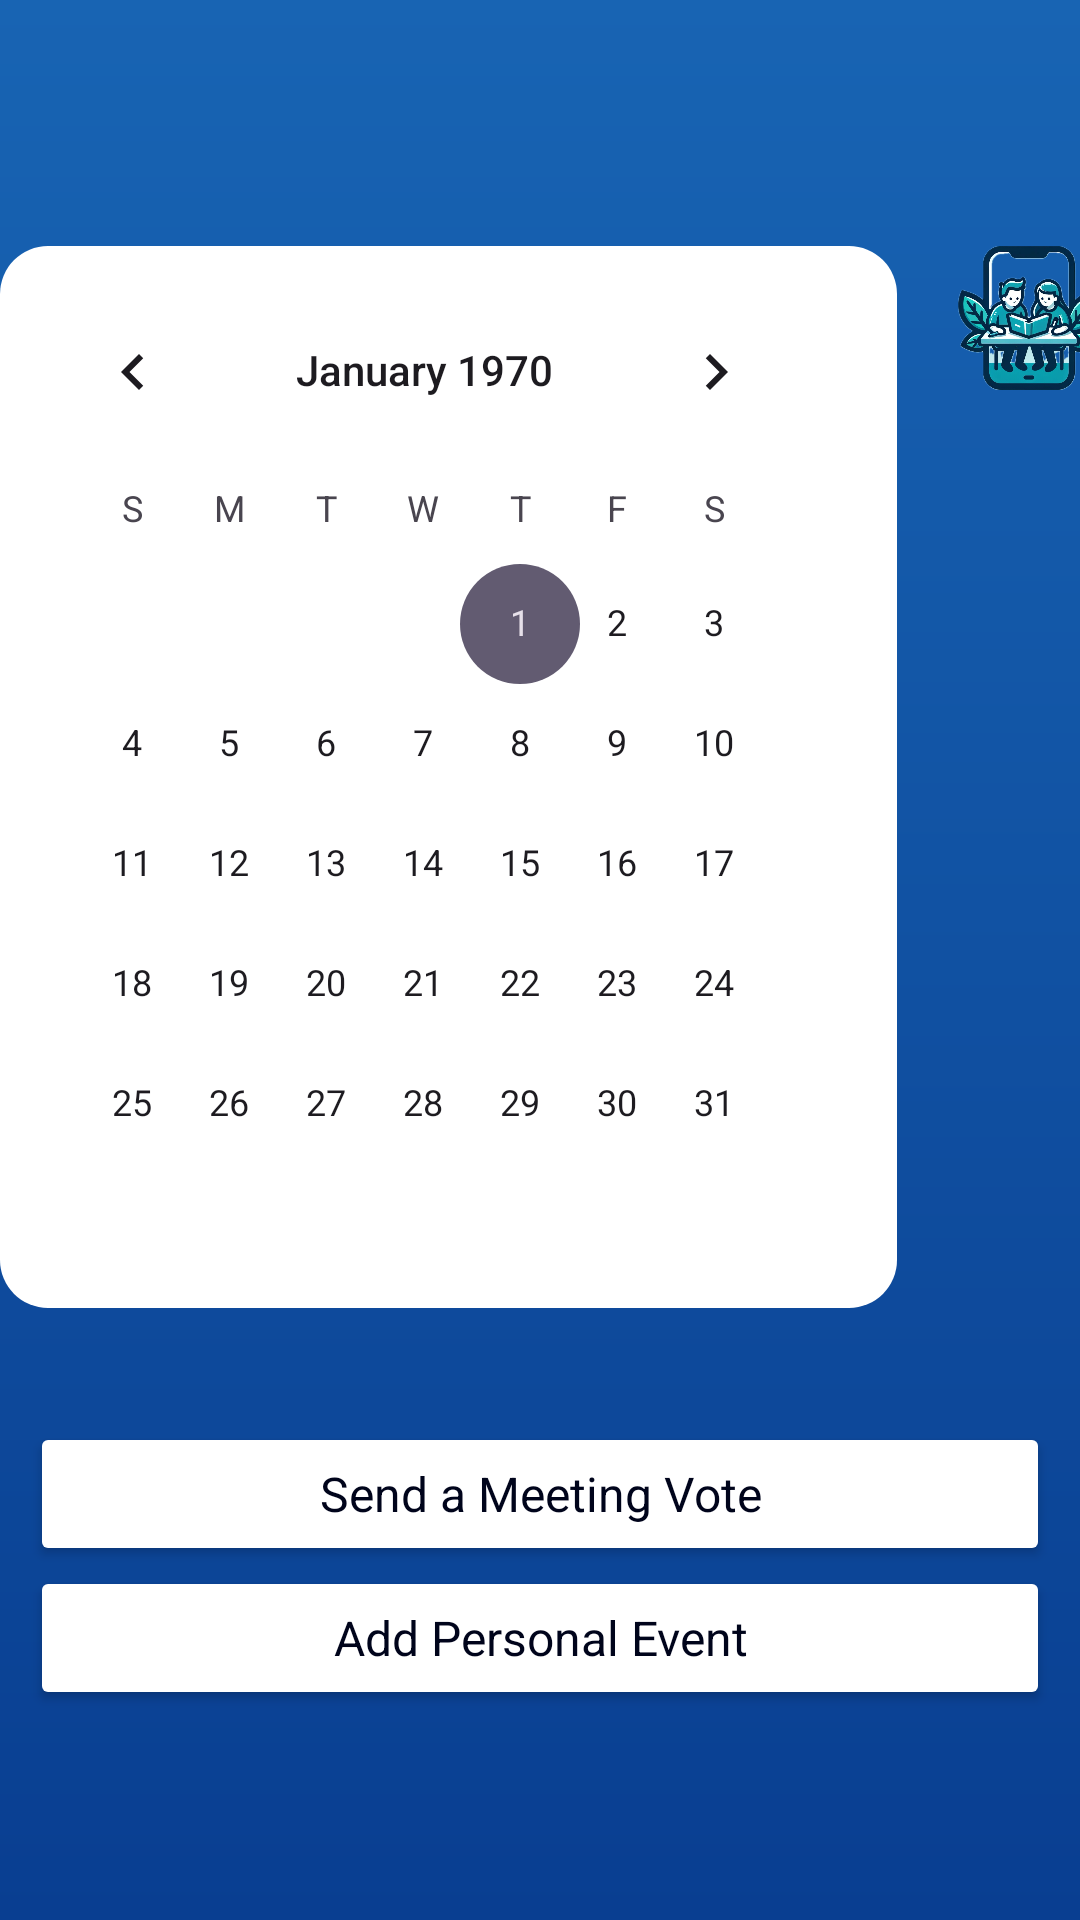

Android layout source for this screen:
<!-- AndroidManifest.xml: application theme Theme.StudyMate -->
<!-- res/layout/alendar_activity.xml -->
<?xml version="1.0" encoding="utf-8"?>
<androidx.constraintlayout.widget.ConstraintLayout xmlns:android="http://schemas.android.com/apk/res/android"
    xmlns:app="http://schemas.android.com/apk/res-auto"
    xmlns:tools="http://schemas.android.com/tools"
    android:id="@+id/main_layout"
    android:layout_width="match_parent"
    android:layout_height="match_parent"
    android:background="@drawable/background_gradient"
    tools:context=".Calendar">

    <LinearLayout
        android:id="@+id/calendar_layout"
        android:layout_width="wrap_content"
        android:layout_height="wrap_content"
        android:layout_margin="50dp"
        android:backgroundTintMode="add"
        android:orientation="horizontal"
        android:padding="0dp"
        app:barrierMargin="10dp"
        app:layout_constraintEnd_toEndOf="parent"
        app:layout_constraintStart_toStartOf="parent"
        app:layout_constraintTop_toTopOf="parent">

        <CalendarView
            android:id="@+id/actual_calendar"
            android:layout_width="299dp"
            android:layout_height="wrap_content"
            android:layout_marginVertical="32dp"
            android:layout_marginRight="10dp"
            android:accessibilityLiveRegion="assertive"
            android:background="@drawable/calendar_background"
            android:focusable="auto"
            android:focusedMonthDateColor="#FFFFFF">


        </CalendarView>

        <LinearLayout
            android:layout_width="wrap_content"
            android:layout_height="match_parent"
            android:layout_marginVertical="32dp"
            android:layout_marginLeft="10dp"
            android:orientation="vertical">

            <ImageView
                android:id="@+id/imageView3"
                android:layout_width="48dp"
                android:layout_height="48dp"
                android:layout_marginTop="0dp"
                android:layout_marginEnd="0dp"
                app:srcCompat="@drawable/logo" />

            <ImageView
                android:id="@+id/settingsButton"
                android:layout_width="48dp"
                android:layout_height="48dp"
                android:layout_marginTop="24dp"
                android:layout_marginEnd="0dp"
                android:onClick="settingsButton"
                app:srcCompat="@drawable/settingsbutton" />
        </LinearLayout>

    </LinearLayout>

    <HorizontalScrollView
        android:layout_width="0dp"
        android:layout_height="0dp"
        android:padding="20dp"
        app:layout_constraintBottom_toTopOf="@id/buttons_layout"
        app:layout_constraintEnd_toEndOf="parent"
        app:layout_constraintStart_toStartOf="parent"
        app:layout_constraintTop_toBottomOf="@id/calendar_layout">

        <LinearLayout
            android:layout_width="match_parent"
            android:layout_height="match_parent"
            android:background="@drawable/calendar_background"
            android:orientation="vertical">

            <TextView
                android:id="@+id/Time"
                android:layout_width="match_parent"
                android:layout_height="wrap_content"
                android:text="TextView1" />

            <TextView
                android:id="@+id/Description"
                android:layout_width="match_parent"
                android:layout_height="wrap_content"
                android:text="22" />
        </LinearLayout>
    </HorizontalScrollView>

    <LinearLayout
        android:id="@+id/buttons_layout"
        android:layout_width="0dp"
        android:layout_height="wrap_content"
        android:layout_margin="0dp"
        android:layout_marginStart="8dp"
        android:layout_marginEnd="8dp"
        android:backgroundTintMode="add"
        android:orientation="vertical"
        android:paddingLeft="10dp"
        android:paddingRight="10dp"
        android:paddingBottom="70dp"
        app:barrierMargin="10dp"
        app:layout_constraintBottom_toBottomOf="parent"
        app:layout_constraintEnd_toEndOf="parent"
        app:layout_constraintStart_toStartOf="parent">

        <Button
            android:id="@+id/send_vote"
            android:layout_width="match_parent"
            android:layout_height="wrap_content"
            android:backgroundTint="@color/colorAccent"
            android:backgroundTintMode="add"
            android:text="Send a Meeting Vote"
            android:textColor="#00041B" />

        <Button
            android:id="@+id/for_yourself"
            android:layout_width="match_parent"
            android:layout_height="wrap_content"
            android:backgroundTint="@color/colorAccent"
            android:backgroundTintMode="add"
            android:text="Add Personal Event"
            android:textColor="#00041B" />
    </LinearLayout>

</androidx.constraintlayout.widget.ConstraintLayout>
<!-- resources referenced by this layout -->
<resources>
  <color name="colorAccent">#70DAAB</color>
  <!-- drawable background_gradient (drawable) -->
  <?xml version="1.0" encoding="utf-8"?>
  <shape xmlns:android="http://schemas.android.com/apk/res/android"
      android:shape="rectangle">
      <gradient
          android:startColor="#093E91"
          android:endColor="#1864B3"
          android:angle="90"/>
  </shape>
  <!-- drawable calendar_background (drawable) -->
  <?xml version="1.0" encoding="utf-8"?>
  <shape xmlns:android="http://schemas.android.com/apk/res/android">
      <solid android:color="#FFFFFF"/>
      <corners android:radius="16dp"/>
      <padding
          android:left="8dp"
          android:top="8dp"
          android:right="8dp"
          android:bottom="8dp"/>
  
  </shape>
  <!-- drawable logo: png bitmap (drawable, 381002 bytes) -->
  <style name="Theme.StudyMate" parent="Base.Theme.StudyMate" />
  <style name="Base.Theme.StudyMate" parent="Theme.Material3.DayNight.NoActionBar">
          <item name="colorPrimary">@color/colorAccent</item>
          <item name="android:textAppearanceButton">@style/ButtonTextAppearance</item>
      </style>
  <style name="ButtonTextAppearance">
          
          <item name="android:textSize">16sp</item> 
          <item name="android:textColor">@color/black</item> 
      </style>
  <color name="black">#FF000000</color>
</resources>
